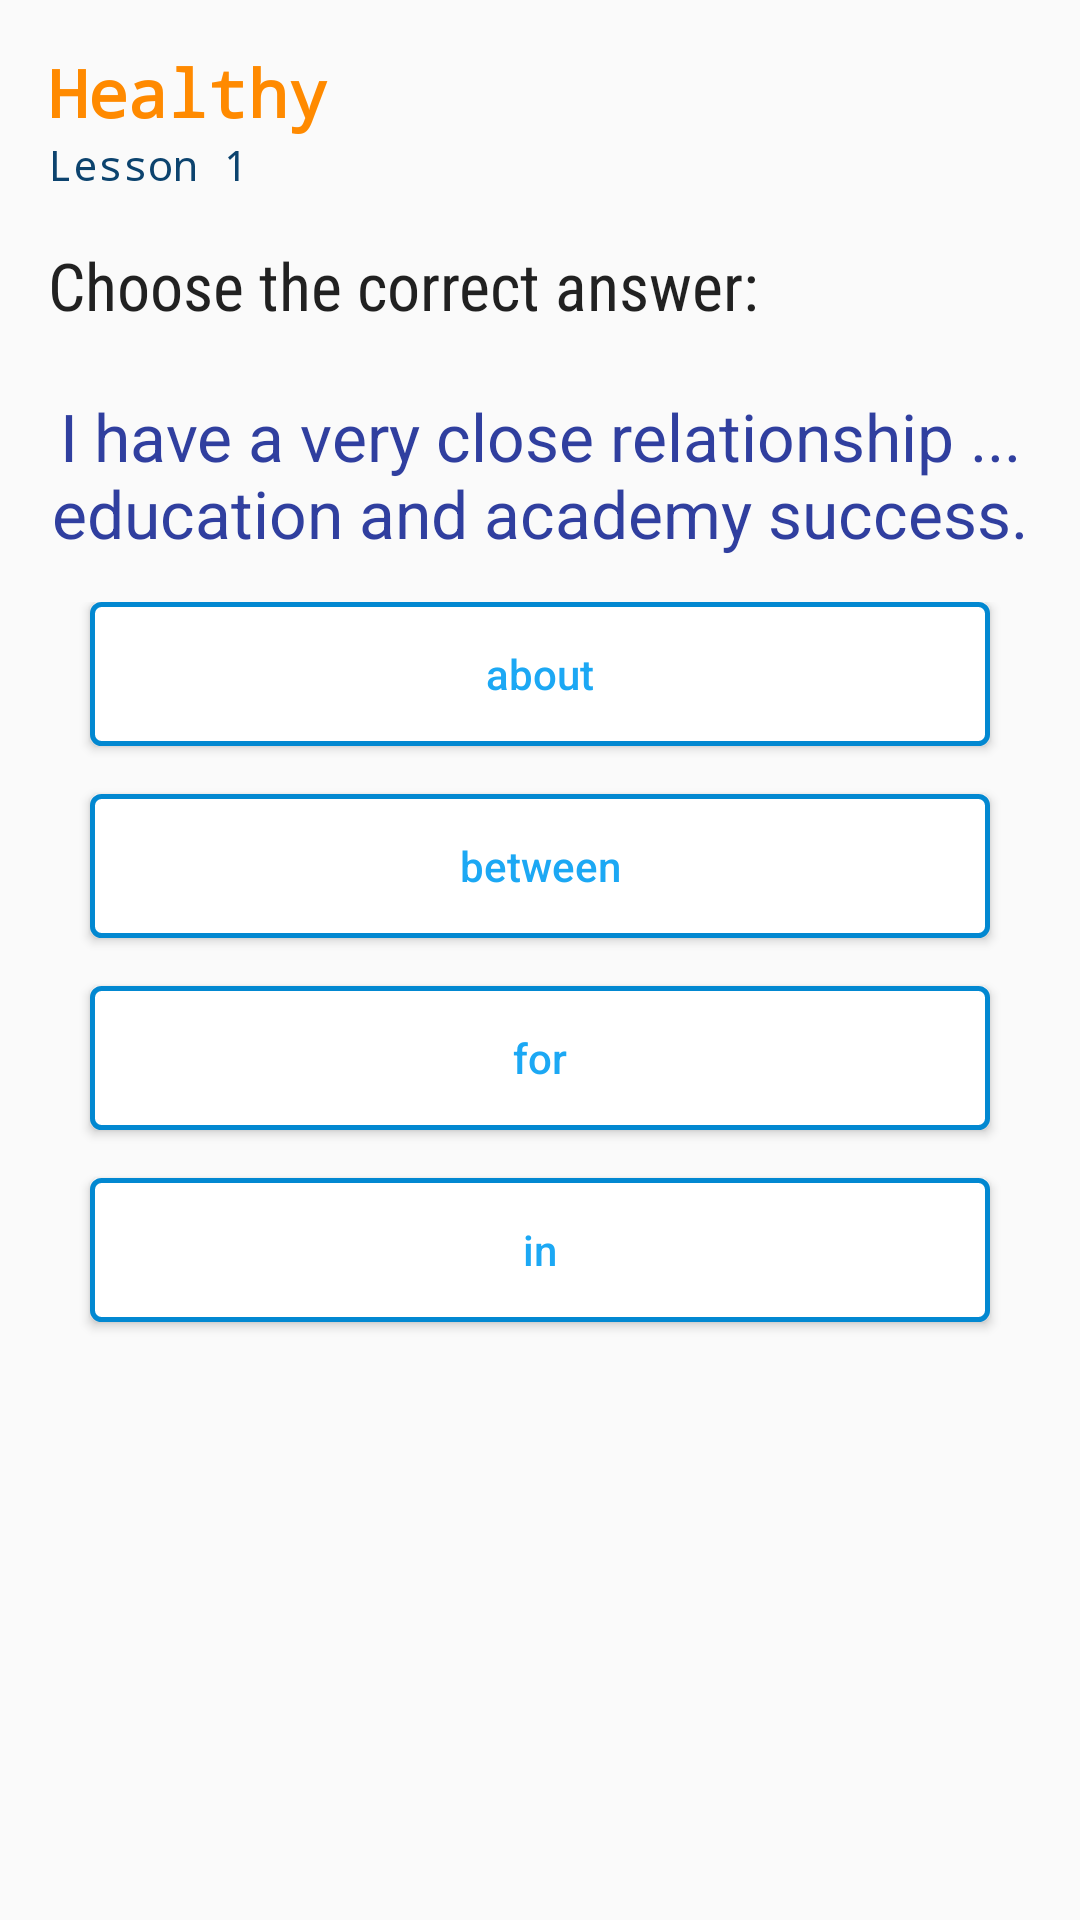

This screen was rendered from an Android layout file. Write that file and the resources it references.
<!-- AndroidManifest.xml: application theme AppTheme -->
<!-- res/layout/fragment_test_unit.xml -->
<?xml version="1.0" encoding="utf-8"?>
<LinearLayout xmlns:android="http://schemas.android.com/apk/res/android"
    xmlns:tools="http://schemas.android.com/tools"
    android:layout_width="match_parent"
    android:layout_height="match_parent"
    android:orientation="vertical"
    tools:context="com.example.healer.ieltsvocabulary.fragment.TestUnitFragment"
    >
    
    <LinearLayout
        android:layout_width="match_parent"
        android:layout_height="wrap_content"
        android:orientation="vertical"
        android:padding="16dp">

        <TextView
            android:id="@+id/unitTitle"
            android:layout_width="wrap_content"
            android:layout_height="wrap_content"
            android:fontFamily="monospace"
            android:text="Healthy"
            android:textStyle="bold"
            android:textAppearance="?android:textAppearanceLarge"
            android:textColor="@color/button_pressed" />

        <TextView
            android:id="@+id/lessonNumber"
            android:layout_width="wrap_content"
            android:layout_height="wrap_content"
            android:text="Lesson 1"
            android:textAppearance="@style/TextAppearance.AppCompat.Body1"
            android:textColor="@color/button_default"
            android:typeface="monospace" />

    </LinearLayout>
    <TextView
        android:layout_width="wrap_content"
        android:layout_height="wrap_content"
        android:textAppearance="?android:textAppearanceLarge"
        android:fontFamily="sans-serif-condensed"
        android:paddingTop="0dp"
        android:paddingBottom="16dp"
        android:paddingLeft="16dp"
        android:paddingRight="16dp"
        android:textStyle="normal"
        android:text="@string/test_unit"/>

        <TextView
            android:id="@+id/txtQuestion"
            android:layout_width="match_parent"
            android:layout_height="wrap_content"
            android:layout_gravity="center"
            android:padding="5dp"
            android:text="I have a very close relationship ... education and academy success."
            android:layout_marginBottom="10dp"
            android:textAlignment="center"
            android:textAppearance="?android:textAppearanceLarge"
            android:textColor="@color/colorPrimaryDark" />
    <LinearLayout
        android:layout_width="match_parent"
        android:layout_height="wrap_content"
        android:orientation="vertical">

        <Button
            android:id="@+id/test_compare_word1"
            android:layout_width="match_parent"
            android:layout_height="wrap_content"
            android:text="about"
            android:textAllCaps="false"
            android:padding="10dp"
            android:textColor="@color/sunshine_blue"
            android:background="@drawable/my_btn_bg"
            android:layout_marginBottom="16dp"
            android:layout_marginRight="30dp"
            android:layout_marginLeft="30dp"
            />

        <Button
            android:id="@+id/test_compare_word2"
            android:layout_width="match_parent"
            android:layout_height="wrap_content"
            android:text="between"
            android:textAllCaps="false"
            android:padding="10dp"
            android:textColor="@color/sunshine_blue"
            android:background="@drawable/my_btn_bg"
            android:layout_marginBottom="16dp"
            android:layout_marginRight="30dp"
            android:layout_marginLeft="30dp"
            />
        <Button
            android:id="@+id/test_compare_word3"
            android:layout_width="match_parent"
            android:layout_height="wrap_content"
            android:text="for"
            android:textAllCaps="false"
            android:padding="10dp"
            android:textColor="@color/sunshine_blue"
            android:background="@drawable/my_btn_bg"
            android:layout_marginBottom="16dp"
            android:layout_marginRight="30dp"
            android:layout_marginLeft="30dp"
            />

        <Button
            android:id="@+id/test_compare_word4"
            android:layout_width="match_parent"
            android:layout_height="wrap_content"
            android:text="in"
            android:textAllCaps="false"
            android:padding="10dp"
            android:textColor="@color/sunshine_blue"
            android:background="@drawable/my_btn_bg"
            android:layout_marginBottom="16dp"
            android:layout_marginRight="30dp"
            android:layout_marginLeft="30dp"
            />

    </LinearLayout>

</LinearLayout>
<!-- resources referenced by this layout -->
<resources>
  <color name="button_default">#0c436e</color>
  <color name="button_pressed">#ff8a00</color>
  <color name="colorPrimaryDark">#303F9F</color>
  <color name="sunshine_blue">#ff1ca8f4</color>
  <!-- drawable my_btn_bg (drawable) -->
  <?xml version="1.0" encoding="utf-8"?>
  <shape xmlns:android="http://schemas.android.com/apk/res/android"
      android:shape="rectangle">
      <gradient android:startColor="@color/white"
          android:endColor="#FFFFFF"
          android:angle="270" />
      <corners android:radius="3dp" />
      <stroke android:width="5px" android:color="@color/sunshine_dark_blue" />
  </shape>
  <string name="test_unit">Choose the correct answer:</string>
  <style name="AppTheme" parent="Theme.AppCompat.Light.DarkActionBar">
          
          <item name="colorPrimary">@color/colorPrimary</item>
          <item name="colorPrimaryDark">@color/colorPrimaryDark</item>
          <item name="colorAccent">@color/colorAccent</item>
      </style>
  <color name="white">#FFFFFF</color>
  <color name="sunshine_dark_blue">#0288D1</color>
  <color name="colorPrimary">#3F51B5</color>
  <color name="colorAccent">#FF4081</color>
</resources>
